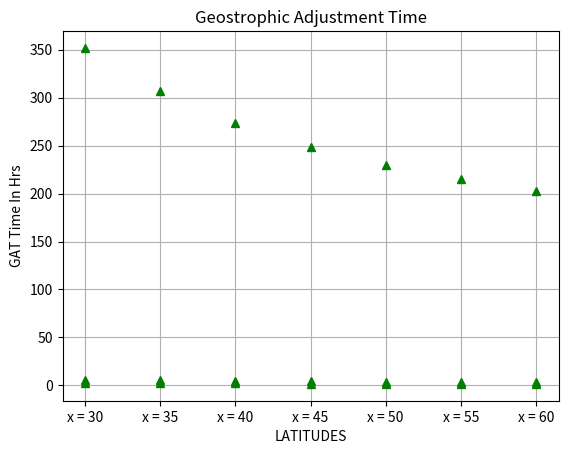

This figure's Python source:
# %%
from math import pi, sin, degrees
import math
# importing the required module
import matplotlib.pyplot as plt


def gatFnc(phi_degrees):
    omega = (360)/86164
    print("Earth angular velocity: ", omega)
    # f_coriolisParameter -> earth local rotatiom -> f = 2*omega*sin(phi_degrees)
    #phi_degrees = pi/6  # 30degrees
    math.degrees(phi_degrees)
    f = 2*omega*sin(phi_degrees)
    math.degrees(f)
    fTOhrs = f*3600
    print("f_coriolis parameter: ", fTOhrs)  # we got a float    
    dosTimesPi = 360
    geostrophic_adjustmentTime = (0.25)*((dosTimesPi) / fTOhrs)
    print("Geostrophic Adjustment Time: ", geostrophic_adjustmentTime)
    print("")

    return geostrophic_adjustmentTime

degreeName = [30,35,40,45,50,55,60]

gatList = []
gatList = (gatFnc(pi/6),gatFnc(7*pi/36),gatFnc(2*pi/9),gatFnc(pi/4),gatFnc(5*pi/18),gatFnc(11*pi/36),gatFnc(pi/3))
plt.plot(gatList, 'g^')#talves sea buena idea poner en una lista todos los resultados del gat

plt.ylabel("GAT Time In Hrs")
plt.xlabel("LATITUDES")

plt.xticks([0, 1,2,3,4, 5,6], ('x = 30','x = 35','x = 40','x = 45','x = 50','x = 55','x = 60'))
#plt.tight_layout()

plt.title("Geostrophic Adjustment Time")
plt.grid(True)
plt.show()

# %%
from math import pi, sin, degrees
import math
# importing the required module
import matplotlib.pyplot as plt


def gatFnc(phi_degrees):
    omega = (360)/38400
    print("Saturn angular velocity: ", omega)
    # f_coriolisParameter -> earth local rotatiom -> f = 2*omega*sin(phi_degrees)
    #phi_degrees = pi/6  # 30degrees
    math.degrees(phi_degrees)
    f = 2*omega*sin(phi_degrees)
    math.degrees(f)
    fTOhrs = f*3600
    print("f_coriolis parameter: ", fTOhrs)  # we got a float    
    dosTimesPi = 360
    geostrophic_adjustmentTime = (0.25)*((dosTimesPi) / fTOhrs)
    print("Geostrophic Adjustment Time: ", geostrophic_adjustmentTime)
    print("")

    return geostrophic_adjustmentTime

degreeName = [30,35,40,45,50,55,60]

gatList = []
gatList = (gatFnc(pi/6),gatFnc(7*pi/36),gatFnc(2*pi/9),gatFnc(pi/4),gatFnc(5*pi/18),gatFnc(11*pi/36),gatFnc(pi/3))
plt.plot(gatList, 'g^')#talves sea buena idea poner en una lista todos los resultados del gat

plt.ylabel("GAT Time In Hrs")
plt.xlabel("LATITUDES")

plt.xticks([0, 1,2,3,4, 5,6], ('x = 30','x = 35','x = 40','x = 45','x = 50','x = 55','x = 60'))
#plt.tight_layout()

plt.title("Geostrophic Adjustment Time")
plt.grid(True)
plt.show()

# %%
from math import pi, sin, degrees
import math
# importing the required module
import matplotlib.pyplot as plt


def gatFnc(phi_degrees):
    omega = (360)/5067030
    print("Mercury angular velocity: ", omega)
    # f_coriolisParameter -> earth local rotatiom -> f = 2*omega*sin(phi_degrees)
    #phi_degrees = pi/6  # 30degrees
    math.degrees(phi_degrees)
    f = 2*omega*sin(phi_degrees)
    math.degrees(f)
    fTOhrs = f*3600
    print("f_coriolis parameter: ", fTOhrs)  # we got a float    
    dosTimesPi = 360
    geostrophic_adjustmentTime = (0.25)*((dosTimesPi) / fTOhrs)
    print("Geostrophic Adjustment Time: ", geostrophic_adjustmentTime)
    print("")

    return geostrophic_adjustmentTime

degreeName = [30,35,40,45,50,55,60]

gatList = []
gatList = (gatFnc(pi/6),gatFnc(7*pi/36),gatFnc(2*pi/9),gatFnc(pi/4),gatFnc(5*pi/18),gatFnc(11*pi/36),gatFnc(pi/3))
plt.plot(gatList, 'g^')#talves sea buena idea poner en una lista todos los resultados del gat

plt.ylabel("GAT Time In Hrs")
plt.xlabel("LATITUDES")

plt.xticks([0, 1,2,3,4, 5,6], ('x = 30','x = 35','x = 40','x = 45','x = 50','x = 55','x = 60'))
#plt.tight_layout()

plt.title("Geostrophic Adjustment Time")
plt.grid(True)
plt.show()

# %%
